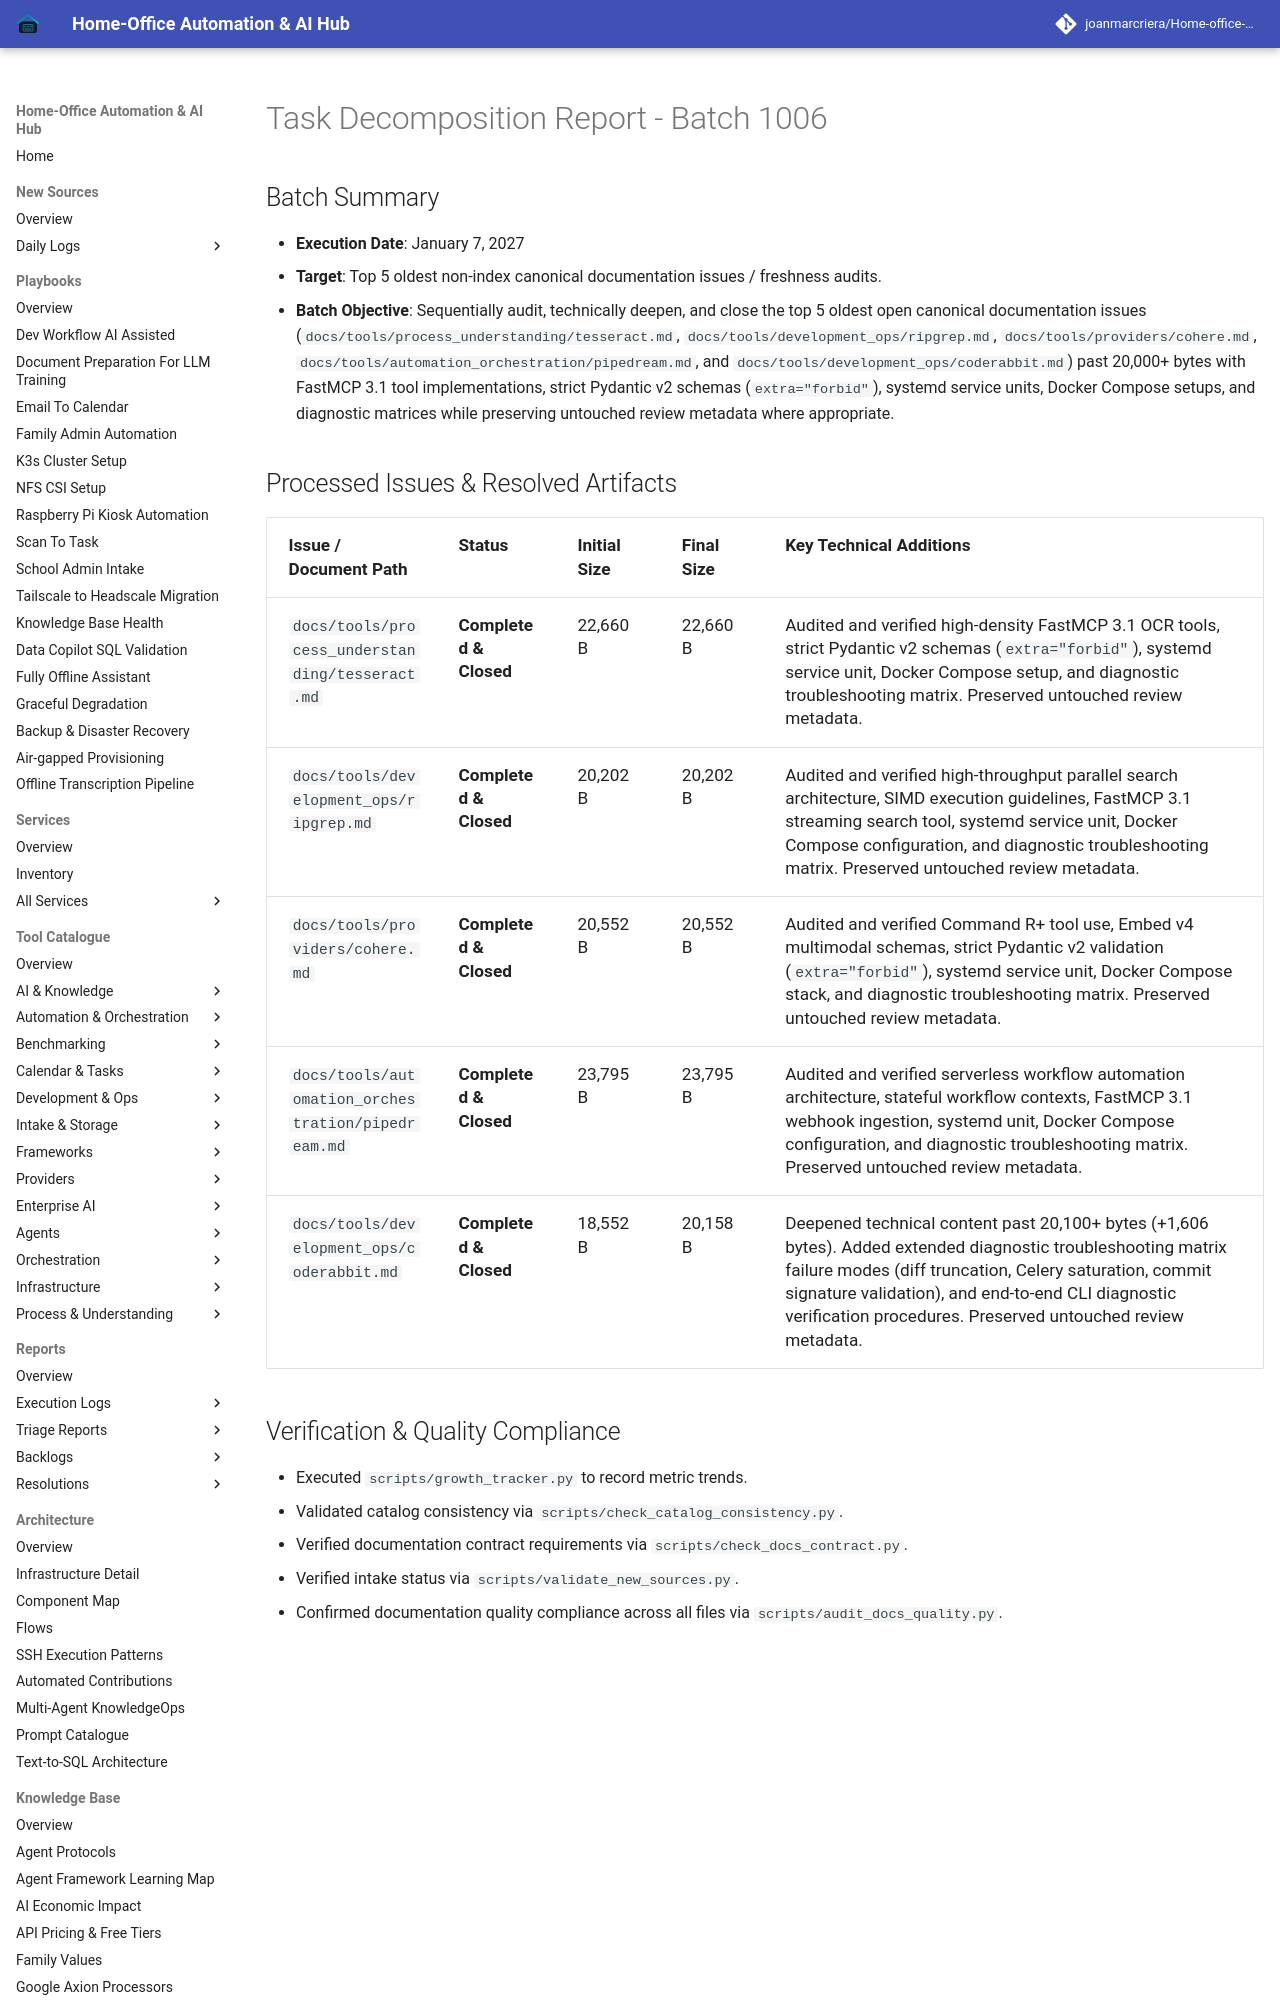

repository: joanmarcriera/Home-office-automations · page: reports/task-decomposition-batch-1006/index.html · generator: mkdocs

# Task Decomposition Report - Batch 1006

## Batch Summary
- **Execution Date**: January 7, 2027
- **Target**: Top 5 oldest non-index canonical documentation issues / freshness audits.
- **Batch Objective**: Sequentially audit, technically deepen, and close the top 5 oldest open canonical documentation issues (`docs/tools/process_understanding/tesseract.md`, `docs/tools/development_ops/ripgrep.md`, `docs/tools/providers/cohere.md`, `docs/tools/automation_orchestration/pipedream.md`, and `docs/tools/development_ops/coderabbit.md`) past 20,000+ bytes with FastMCP 3.1 tool implementations, strict Pydantic v2 schemas (`extra="forbid"`), systemd service units, Docker Compose setups, and diagnostic matrices while preserving untouched review metadata where appropriate.
